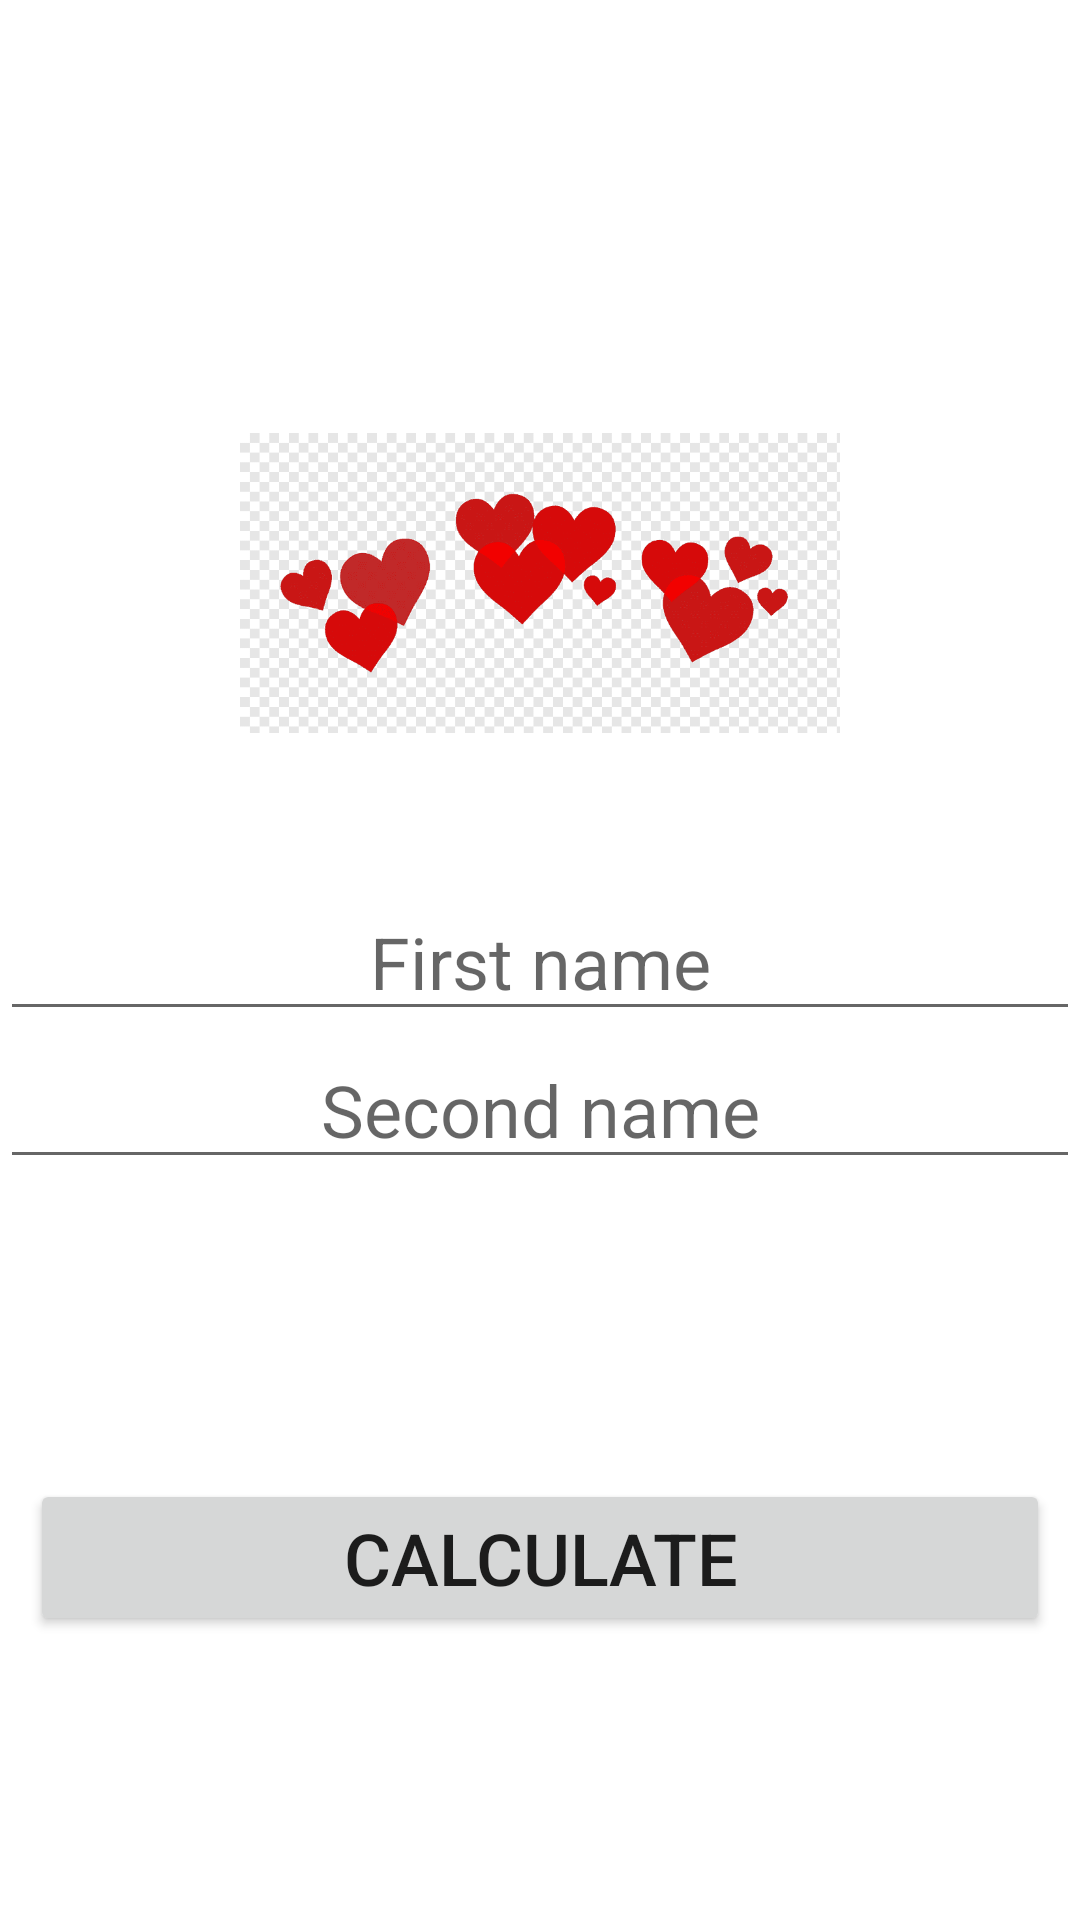

Here is an Android app screen rendered from its layout file. Give the layout XML and the strings, colors and styles it references.
<!-- AndroidManifest.xml: application theme Theme.LoveCalculatorhw2 -->
<!-- res/layout/fragment_first.xml -->
<?xml version="1.0" encoding="utf-8"?>
<LinearLayout xmlns:android="http://schemas.android.com/apk/res/android"
    xmlns:tools="http://schemas.android.com/tools"
    android:layout_width="match_parent"
    android:layout_height="match_parent"
    android:gravity="center_horizontal|center_vertical"
    android:orientation="vertical"
    tools:context=".FirstFragment">


    <ImageView
        android:id="@+id/iv_hearts"
        android:src="@drawable/ic_hearts"
        android:layout_width="200dp"
        android:layout_height="200dp" />

    <EditText
        android:id="@+id/Fname_ET"
        android:layout_width="match_parent"
        android:layout_height="wrap_content"
        android:gravity="center_horizontal"
        android:hint="First name"
        android:textSize="24sp" />


    <EditText
        android:id="@+id/Sname_ET"
        android:layout_width="match_parent"
        android:layout_height="wrap_content"
        android:gravity="center_horizontal"
        android:hint="Second name"
        android:textSize="24sp" />

    <Button
        android:id="@+id/btn_calculate"
        android:layout_width="match_parent"
        android:layout_height="wrap_content"
        android:layout_marginHorizontal="10dp"
        android:layout_marginTop="100dp"
        android:text="Calculate"
        android:textSize="24sp" />

</LinearLayout>
<!-- resources referenced by this layout -->
<resources>
  <!-- drawable ic_hearts: png bitmap (drawable, 50844 bytes) -->
  <style name="Theme.LoveCalculatorhw2" parent="Theme.MaterialComponents.DayNight.DarkActionBar">
          
          <item name="colorPrimary">@color/purple_500</item>
          <item name="colorPrimaryVariant">@color/purple_700</item>
          <item name="colorOnPrimary">@color/white</item>
          
          <item name="colorSecondary">@color/teal_200</item>
          <item name="colorSecondaryVariant">@color/teal_700</item>
          <item name="colorOnSecondary">@color/black</item>
          
          <item name="android:statusBarColor">?attr/colorPrimaryVariant</item>
          
      </style>
  <!-- not gathered from this repository: default colours our renderer supplied (Android Studio template values) -->
  <color name="purple_500">#FF6200EE</color>
  <color name="purple_700">#FF3700B3</color>
  <color name="teal_200">#FF03DAC5</color>
  <color name="teal_700">#FF018786</color>
  <color name="black">#FF000000</color>
  <color name="white">#FFFFFFFF</color>
</resources>
